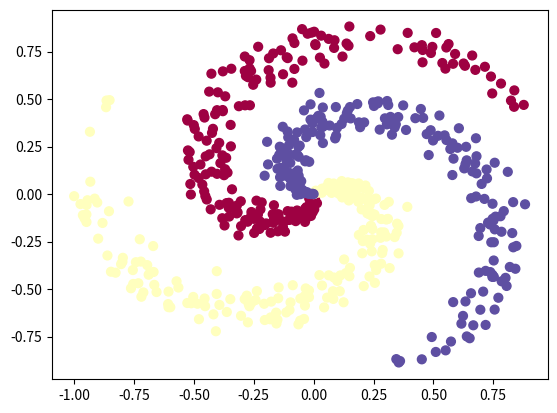

The script that saved this image:
import numpy as np
import matplotlib.pyplot as plt

N=200
D=2
K=3
x=np.zeros((N*K,D))
y=np.zeros(N*K,dtype='uint8')
W=0.01*np.random.randn(D,K)
b=np.zeros((1,K))
#梯度下降迭代循环
num_examples=x.shape[0]
#需要自己敲定的步长和正则化系数
reg=1e-3 #正则化系数
step_size=1e-0

for j in range(K):
    ix=range(N*j,N*(j+1))
    r=np.linspace(0,1,N)
    t=np.linspace(j*4,(j+1)*4,N)+np.random.randn(N)*0.25+np.pi
    x[ix]=np.c_[r*np.sin(t),r*np.cos(t)]
    y[ix]=j

plt.scatter(x[:,0],x[:,1],c=y,s=40,cmap=plt.cm.Spectral)
plt.show()

for i in range(400):
    # 计算类别得分，结果矩阵为【N*K】
    scores=np.dot(x,W)+b
    #计算类别概率
    exp_scores=np.exp(scores)
    probs=exp_scores/np.sum(exp_scores,axis=1,keepdims=True)
    #计算损失loss（包括互熵损失和正则化部分）
    corect_logprobs=-np.log(probs[range(num_examples),y])
    data_loss=np.sum(corect_logprobs)/num_examples
    reg_loss=0.5*reg*np.sum(W*W)
    loss=data_loss+reg_loss
    if i%10==0:
        print("iteration %d: loss %f" %(i,loss))
    #计算得分上的梯度
    dscores=probs
    dscores[range(num_examples),y]-=1
    dscores/=num_examples
    # 计算和回传梯度
    dW=np.dot(x.T,dscores)
    db=np.sum(dscores,axis=0,keepdims=True)
    dW+=reg*W #正则化梯度
    # 参数更新
    W+=-step_size*dW
    b+=-step_size*db
 #评估准确度
scores=np.dot(x,W)+b
predicted_class=np.argmax(scores,axis=1)
print('training accuracy: %.2f' %(np.mean(predicted_class==y)))